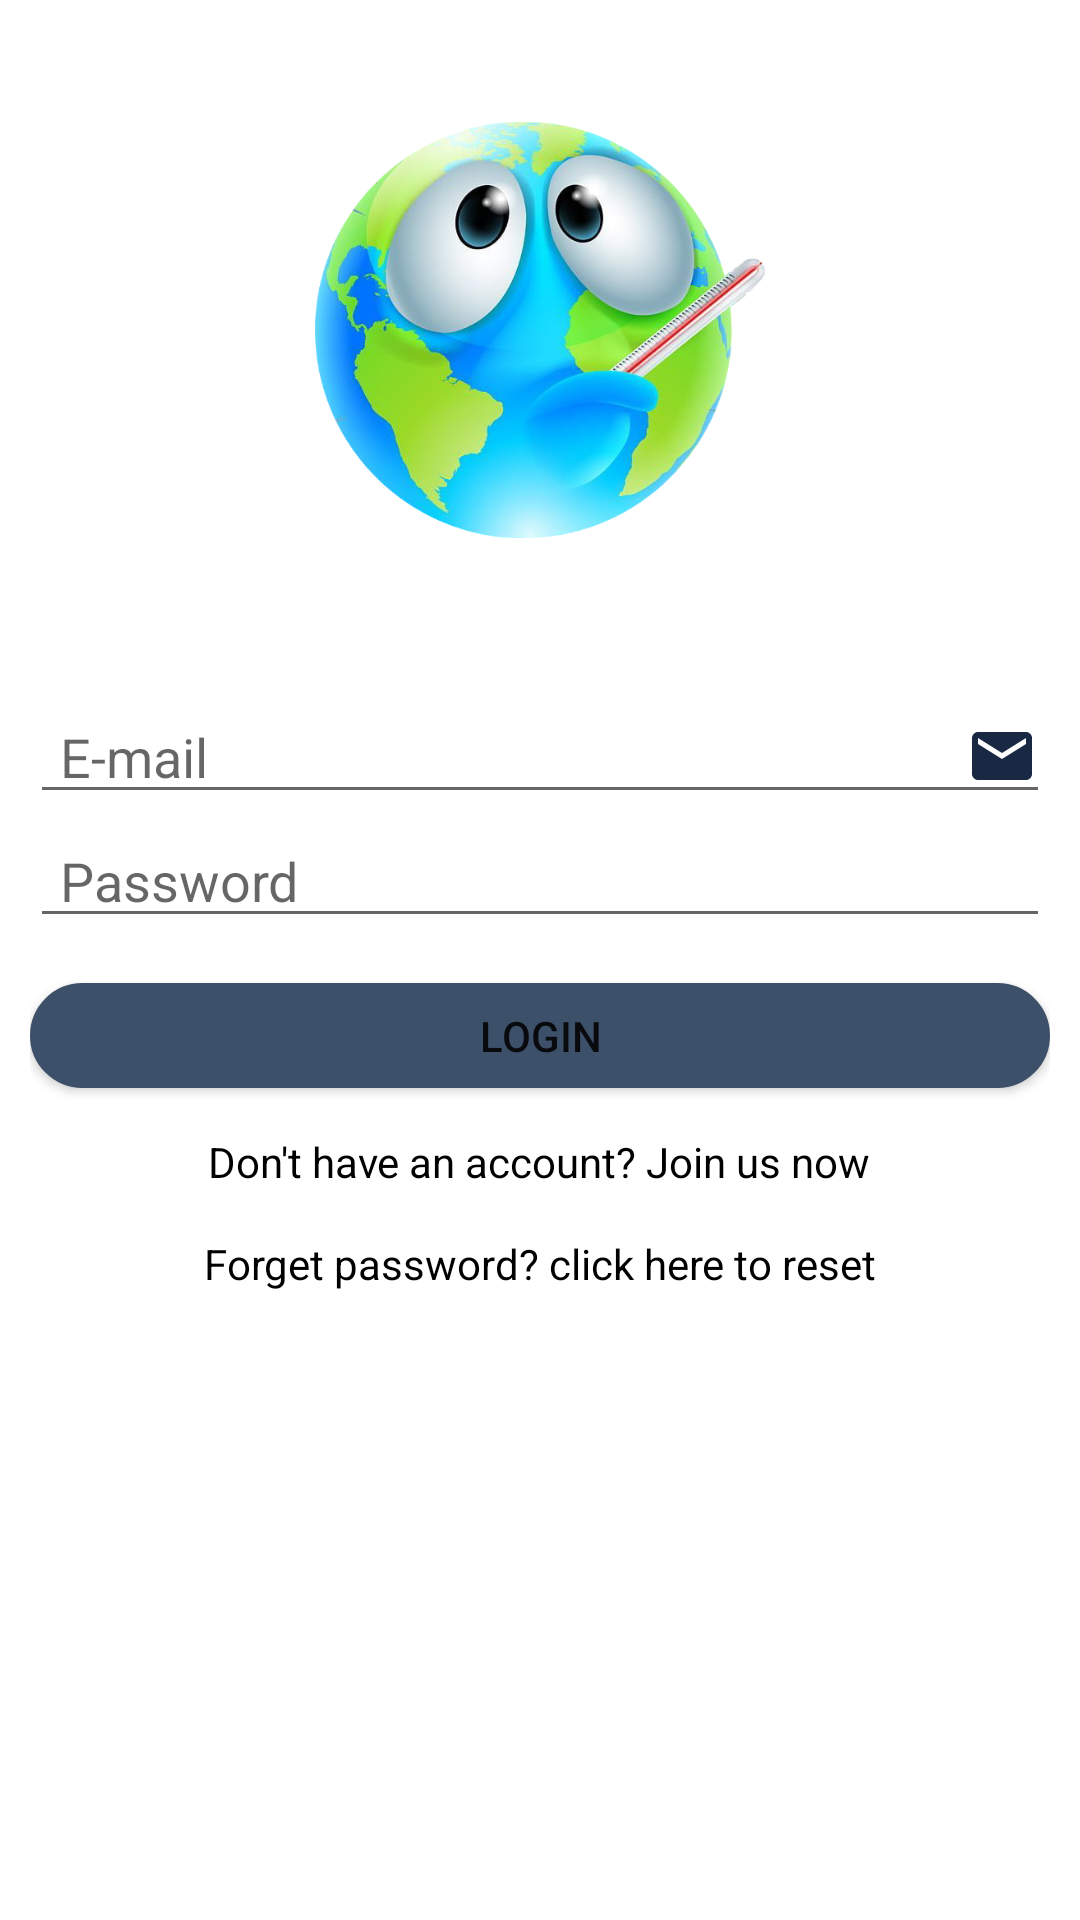

The Android layout XML behind this screen, and the referenced resources:
<!-- AndroidManifest.xml: application theme Theme.GasTempHum -->
<!-- res/layout/activity_sign_in.xml -->
<?xml version="1.0" encoding="utf-8"?>
<RelativeLayout xmlns:android="http://schemas.android.com/apk/res/android"
    xmlns:app="http://schemas.android.com/apk/res-auto"
    xmlns:tools="http://schemas.android.com/tools"
    android:layout_width="match_parent"
    android:layout_height="match_parent"
    tools:context=".SignIn">

    <ImageView
        android:layout_width="150dp"
        android:layout_height="150dp"
        android:layout_centerHorizontal="true"
        android:layout_margin="35dp"
        android:id="@+id/logo"
        android:src="@drawable/globalwarning"/>

    <LinearLayout
        android:id="@+id/loginBtn"
        android:layout_width="match_parent"
        android:layout_height="wrap_content"
        android:layout_below="@id/logo"
        android:layout_centerInParent="true"
        android:layout_margin="10dp"
        android:orientation="vertical">

        <AutoCompleteTextView
            android:id="@+id/emailTextView"
            android:layout_width="match_parent"
            android:layout_height="wrap_content"
            android:hint="E-mail"
            android:inputType="textEmailAddress"
            android:maxLines="1"
            android:paddingLeft="10dp"
            android:singleLine="true"
            android:nextFocusDown="@id/passwordTextView"
            android:drawableRight="@drawable/ic_email_primary_24dp"
             />

        <EditText
            android:id="@+id/passwordTextView"
            android:layout_width="match_parent"
            android:layout_height="wrap_content"
            android:hint="Password"
            android:inputType="textPassword"
            android:maxLines="1"
            android:paddingLeft="10dp"
            android:singleLine="true"
            android:drawableRight="@drawable/password_icon"/>


        <Button
            android:id="@+id/loginButton"
            android:layout_width="match_parent"
            android:layout_height="35dp"
            android:layout_marginTop="15dp"
            android:background="@drawable/curve_button"
            android:imeActionId="@+id/login"
            android:text="Login"
            tools:ignore="InvalidImeActionId"/>

        <TextView
            android:id="@+id/dont_have_acc"
            android:layout_width="wrap_content"
            android:layout_height="wrap_content"
            android:layout_gravity="center"
            android:layout_marginTop="15dp"
            android:text="Don't have an account? Join us now"
            android:textColor="#000000" />

        <TextView
            android:layout_width="wrap_content"
            android:layout_height="wrap_content"
            android:layout_gravity="center"
            android:layout_marginTop="15dp"
            android:text="Forget password? click here to reset"
            android:textColor="#000000"
            android:id="@+id/forgetPasswordBtn"/>

    </LinearLayout>

</RelativeLayout>
<!-- resources referenced by this layout -->
<resources>
  <!-- drawable curve_button (drawable) -->
  <?xml version="1.0" encoding="utf-8"?>
  <selector xmlns:android="http://schemas.android.com/apk/res/android" >
      <item android:state_pressed="true" >
          <shape android:shape="rectangle"  >
              <corners android:radius="50dip" />
              <stroke android:width="1dip" android:color="#4e26ab" />
              <gradient android:angle="-90" android:startColor="#4e26ab" android:endColor="#4e26ab"  />
          </shape>
      </item>
      <item android:state_focused="true">
          <shape android:shape="rectangle"  >
              <corners android:radius="50dip" />
              <stroke android:width="1dip" android:color="#4e26ab" />
              <solid android:color="#4e26ab"/>
          </shape>
      </item>
      <item >
          <shape android:shape="rectangle"  >
              <corners android:radius="50dip" />
              <stroke android:width="1dip" android:color="@color/colorPrimary" />
              <gradient android:angle="-90" android:startColor="@color/colorPrimary" android:endColor="@color/colorPrimary" />
          </shape>
      </item>
  </selector>
  <!-- drawable globalwarning: png bitmap (drawable, 249204 bytes) -->
  <!-- drawable ic_email_primary_24dp (drawable) -->
  <vector android:height="24dp" android:tint="#192943"
      android:viewportHeight="24.0" android:viewportWidth="24.0"
      android:width="24dp" xmlns:android="http://schemas.android.com/apk/res/android">
      <path android:fillColor="#FF000000" android:pathData="M20,4L4,4c-1.1,0 -1.99,0.9 -1.99,2L2,18c0,1.1 0.9,2 2,2h16c1.1,0 2,-0.9 2,-2L22,6c0,-1.1 -0.9,-2 -2,-2zM20,8l-8,5 -8,-5L4,6l8,5 8,-5v2z"/>
  </vector>
  <style name="Theme.GasTempHum" parent="Theme.MaterialComponents.DayNight.NoActionBar">
          
          <item name="colorPrimary">@color/purple_500</item>
          <item name="colorPrimaryVariant">@color/purple_700</item>
          <item name="colorOnPrimary">@color/white</item>
          
          <item name="colorSecondary">@color/teal_200</item>
          <item name="colorSecondaryVariant">@color/teal_700</item>
          <item name="colorOnSecondary">@color/black</item>
          
          <item name="android:statusBarColor" tools:targetApi="l">?attr/colorPrimaryVariant</item>
          
      </style>
  <color name="colorPrimary">#3D5069</color>
  <color name="purple_500">#2A3c58</color>
  <color name="purple_700">#192943</color>
  <color name="white">#FFFFFFFF</color>
  <color name="teal_200">#3D5069</color>
  <color name="teal_700">#2A3c58</color>
  <color name="black">#FF000000</color>
</resources>
